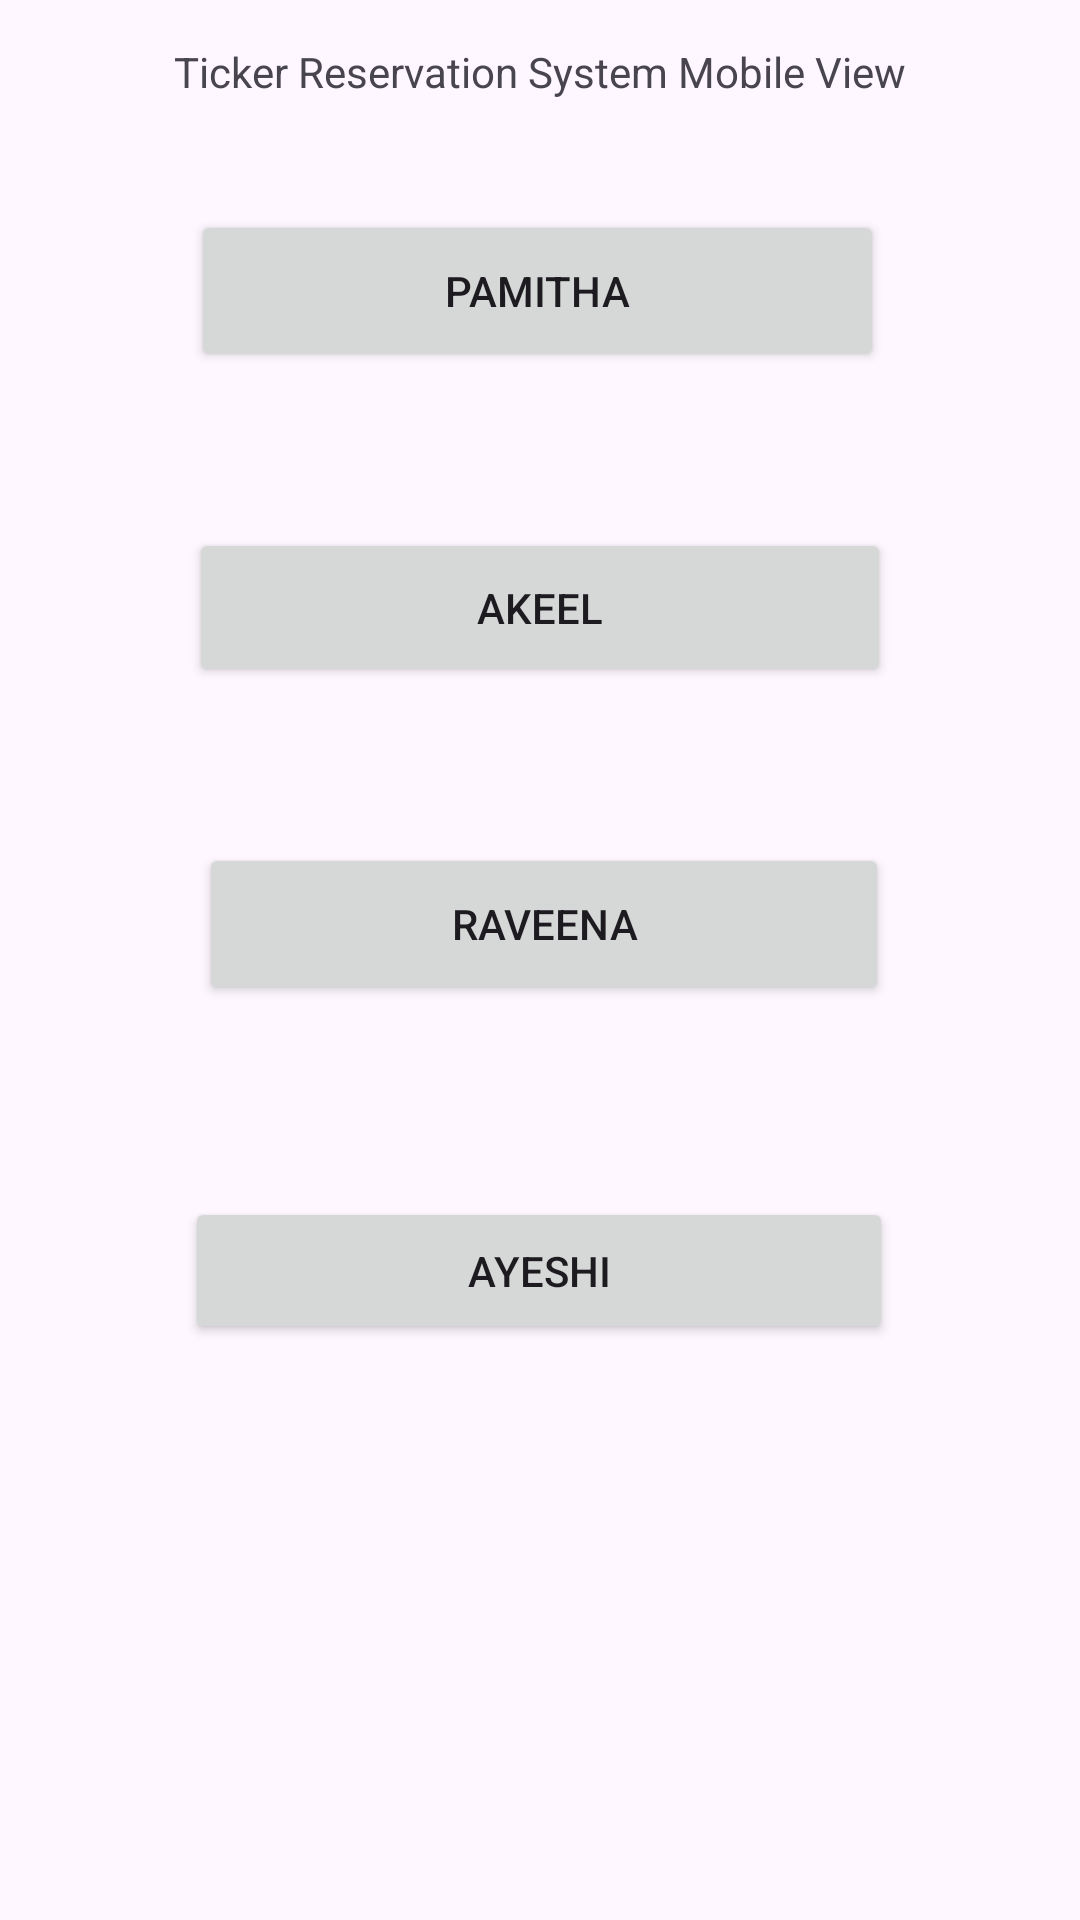

This screen was rendered from an Android layout file. Write that file and the resources it references.
<!-- AndroidManifest.xml: application theme Theme.MFrontend -->
<!-- res/layout/activity_main.xml -->
<?xml version="1.0" encoding="utf-8"?>
<androidx.constraintlayout.widget.ConstraintLayout xmlns:android="http://schemas.android.com/apk/res/android"
    xmlns:app="http://schemas.android.com/apk/res-auto"
    xmlns:tools="http://schemas.android.com/tools"
    android:layout_width="match_parent"
    android:layout_height="match_parent"
    tools:context=".MainActivity">

    <TextView
        android:layout_width="wrap_content"
        android:layout_height="wrap_content"
        android:text="Ticker Reservation System Mobile View"
        app:layout_constraintBottom_toTopOf="@+id/button1"
        app:layout_constraintEnd_toEndOf="parent"
        app:layout_constraintStart_toStartOf="parent"
        app:layout_constraintTop_toTopOf="parent"
        app:layout_constraintVertical_bias="0.279" />

    <Button
        android:id="@+id/button1"
        android:layout_width="231dp"
        android:layout_height="54dp"
        android:layout_marginBottom="52dp"
        android:text="Pamitha"
        app:layout_constraintBottom_toTopOf="@+id/button2"
        app:layout_constraintEnd_toEndOf="parent"
        app:layout_constraintHorizontal_bias="0.494"
        app:layout_constraintStart_toStartOf="parent" />

    <Button
        android:id="@+id/button2"
        android:layout_width="234dp"
        android:layout_height="53dp"
        android:layout_marginBottom="52dp"
        android:text="Akeel"
        app:layout_constraintBottom_toTopOf="@+id/button3"
        app:layout_constraintEnd_toEndOf="parent"
        app:layout_constraintStart_toStartOf="parent" />

    <Button
        android:id="@+id/button3"
        android:layout_width="230dp"
        android:layout_height="54dp"
        android:layout_marginBottom="64dp"
        android:text="Raveena"
        app:layout_constraintBottom_toTopOf="@+id/button4"
        app:layout_constraintEnd_toEndOf="parent"
        app:layout_constraintHorizontal_bias="0.511"
        app:layout_constraintStart_toStartOf="parent" />

    <Button
        android:id="@+id/button4"
        android:layout_width="236dp"
        android:layout_height="49dp"
        android:layout_marginBottom="192dp"
        android:text="Ayeshi"
        app:layout_constraintBottom_toBottomOf="parent"
        app:layout_constraintEnd_toEndOf="parent"
        app:layout_constraintHorizontal_bias="0.497"
        app:layout_constraintStart_toStartOf="parent" />

</androidx.constraintlayout.widget.ConstraintLayout>
<!-- resources referenced by this layout -->
<resources>
  <style name="Theme.MFrontend" parent="Base.Theme.MFrontend" />
  <style name="Base.Theme.MFrontend" parent="Theme.Material3.DayNight.NoActionBar">
          
          
      </style>
</resources>
